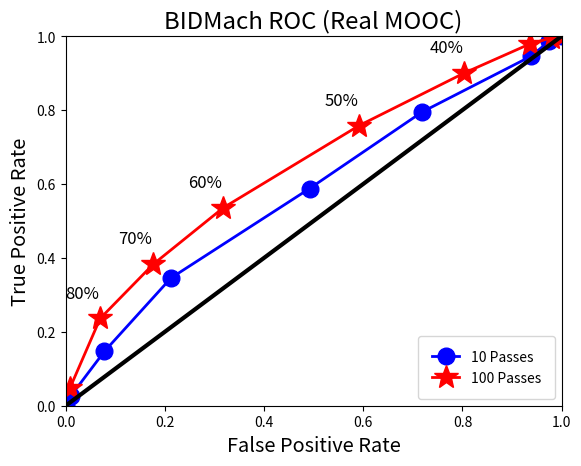

This chart was generated by the following Python code:
"""
[redacted]

This will draw my ROC curves.

Example after pass=10

Our thresholds: 50,100,150,200,250,300,350,400,450
Total test cases: 6348
Note that # of (+) and (-) tests cases are 3660 and 2688, respectively.

numCases = 0,114,253,1142,1366,1637,1088,623,125,0

infoMatrix, where rows are (TP,TN,FP,FN), and first col is the one that picks 2s (+) *most* frequently:
3660 3612 3460 2908 2151 1265 538 97 6 
0 66 167 757 1366 2117 2478 2660 2686 
2688 2622 2521 1931 1322 571 210 28 2 
0 48 200 752 1509 2395 3122 3563 3654 

In fact, here, the first col corresonds to the estimator that picks (+), always.

Sum of each column, should be the same: 6348,6348,6348,6348,6348,6348,6348,6348,6348
Now divide with TP/(TP+FN) = TP/3660 and TN/(TN+FP) = TN/2688:

specif = 0,0.024554,0.062128,0.28162,0.50818,0.78757,0.92188,0.98958,0.99926
1-specif (x-coord) = 1,0.97545,0.93787,0.71838,0.49182,0.21243,0.078125,0.010417,0.00074404
recall (y-coord)   = 1,0.98689,0.94536,0.79454,0.58770,0.34563,0.14699,0.026503,0.0016393


Example after pass=100:

Our thresholds: 50,100,150,200,250,300,350,400,450
Total test cases: 6348
Note that # of (+) and (-) tests cases are 3660 and 2688, respectively.

numCases = 0,66,183,648,1089,1548,940,823,1051,0

infoMatrix, where rows are (TP,TN,FP,FN), and first col is the one that picks 2s (+) *most*
frequently (we only need 10% of the 500 samples to be (+)s, and here that always happened):
3660 3645 3583 3293 2773 1960 1400 864 178
0 51 172 530 1099 1834 2214 2501 2664
2688 2637 2516 2158 1589 854 474 187 24
0 15 77 367 887 1700 2260 2796 3482

Sum of each column, should be the same: 6348,6348,6348,6348,6348,6348,6348,6348,6348
Now divide with TP/(TP+FN) = TP/3660 and TN/(TN+FP) = TN/2688:

specif = 0,0.018973,0.063988,0.19717,0.40885,0.68229,0.82366,0.93043,0.99107
1-specif (x-coord) = 1,0.98103,0.93601,0.80283,0.59115,0.31771,0.17634,0.069568,0.0089286
recall (y-coord)   = 1,0.99590,0.97896,0.89973,0.75765,0.53552,0.38251,0.23607, 0.048634

"""

import matplotlib.pyplot as plt
import numpy as np

# Note! The first of our nine estimators is like the one that picks (+) always. The last one is
# *almost* like the one that picks (-) always. x is 1-spec, y is recall
xcoords010 = [1, 0.97545, 0.93787, 0.71838, 0.49182, 0.21243, 0.078125, 0.010417, 0.0007440]
ycoords010 = [1, 0.98689, 0.94536, 0.79454, 0.58770, 0.34563, 0.14699,  0.026503, 0.0016393]
xcoords100 = [1, 0.98103, 0.93601, 0.80283, 0.59115, 0.31771, 0.17634,  0.069568, 0.0089286]
ycoords100 = [1, 0.99590, 0.97896, 0.89973, 0.75765, 0.53552, 0.38251,  0.236070, 0.048634]

plt.figure()

# If I want a scatter plot, use this, but it's easier to just have straight lines going through.
#plt.scatter(xcoords010, ycoords010, s=120, c='b', label='10 Passes', marker='o')
#plt.scatter(xcoords100, ycoords100, s=200, c='r', label='100 Passes', marker='*')

plt.plot(xcoords010, ycoords010, 'bo-', markersize=12, linewidth=2, label='10 Passes')
plt.plot(xcoords100, ycoords100, 'r*-', markersize=18, linewidth=2, label='100 Passes')
plt.plot([0,1], [0,1], color='k', linestyle='-', linewidth=3)

# So 10% means we only need 10% of samples to be a 1 to estimate a 1, hence estimate 1 very often.
labels = ['10%', '20%', '30%', '40%', '50%', '60%', '70%', '80%', '90%']
for (i, (label, x, y)) in enumerate(zip(labels, xcoords100, ycoords100)):
    if (2 < i < 8):
        plt.annotate(label, xy=(x,y), xytext=(-25,15), textcoords='offset points', size='large')

plt.legend(loc='lower right', borderpad=1, scatterpoints=1)
plt.title('BIDMach ROC (Real MOOC)', fontsize='xx-large')
plt.xlabel('False Positive Rate', fontsize='x-large')
#plt.xlim([-0.01,1.01])
plt.xlim([0,1])
plt.ylabel('True Positive Rate', fontsize='x-large')
#plt.ylim([-0.01,1.01])
plt.ylim([0,1])
plt.savefig('test.png')

